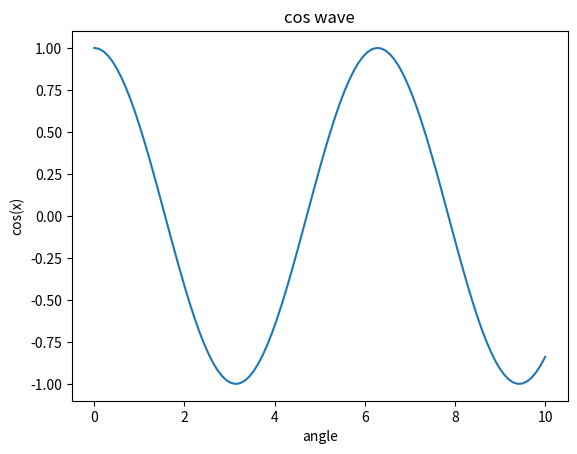

Reproduce this figure in Python.
import matplotlib.pyplot as plt
import numpy as np

x= np.linspace(0, 10, 100)
y= np.sin(x)
z= np.cos(x)

#plotting the data
#sin()
"""
plt.plot(x,y)
plt.show()
"""
#cos()
plt.plot(x,z)
plt.xlabel("angle")
plt.ylabel("cos(x)")
plt.title("cos wave")
plt.show()



